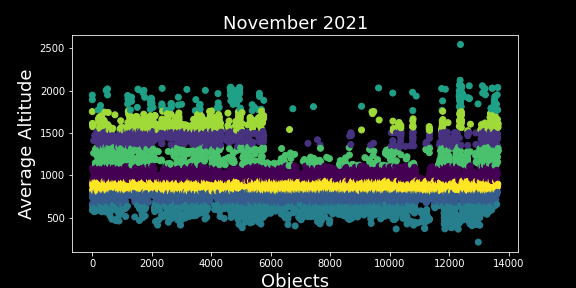

The data file committed next to this chart (first rows):
OBJECT_NAME, MEAN_MOTION, NORAD_CAT_ID, SEMIMAJOR_AXIS, PERIOD, OBJECT_TYPE, RCS_SIZE, AVG_ALTITUDE, Clusters
METEOR 2-11 DEB, 13.9, 42454, 7307, 103.6, DEBRIS, SMALL, 936.7, 0
FENGYUN 1C DEB, 13.88, 31568, 7312, 103.7, DEBRIS, SMALL, 942.1, 0
FENGYUN 1C DEB, 13.76, 31567, 7356, 104.6, DEBRIS, SMALL, 986, 0
SL-14 DEB, 13.46, 45339, 7466, 107, DEBRIS, SMALL, 1096, 0
SL-14 DEB, 13.48, 45338, 7460, 106.9, DEBRIS, SMALL, 1090, 0
COSMOS 1513, 13.74, 14546, 7363, 104.8, PAYLOAD, LARGE, 992.5, 0
SL-8 R/B, 13.77, 14547, 7352, 104.6, ROCKET BODY, LARGE, 982.2, 0
COSMOS 1275 DEB, 13.66, 14556, 7392, 105.4, DEBRIS, SMALL, 1022, 0
FENGYUN 1C DEB, 13.61, 37400, 7411, 105.8, DEBRIS, SMALL, 1041, 0
SL-14 DEB, 13.64, 45325, 7400, 105.6, DEBRIS, SMALL, 1030, 0
N-1 DEB, 13.56, 14569, 7429, 106.2, DEBRIS, SMALL, 1059, 0
FENGYUN 1C DEB, 13.81, 31569, 7339, 104.3, DEBRIS, SMALL, 968.5, 0
COSMOS 1531, 13.72, 14624, 7370, 104.9, PAYLOAD, LARGE, 999.8, 0
SL-14 DEB, 13.67, 45322, 7388, 105.3, DEBRIS, SMALL, 1018, 0
COSMOS 1535, 13.75, 14679, 7359, 104.7, PAYLOAD, LARGE, 989.2, 0
SL-8 R/B, 13.77, 14680, 7354, 104.6, ROCKET BODY, LARGE, 984.4, 0
FENGYUN 1C DEB, 13.51, 37415, 7448, 106.6, DEBRIS, SMALL, 1078, 0
FENGYUN 1C DEB, 13.79, 31537, 7346, 104.4, DEBRIS, SMALL, 976, 0
JD 1, 13.53, 14728, 7440, 106.5, PAYLOAD, LARGE, 1070, 0
JD 2, 13.53, 14729, 7439, 106.4, PAYLOAD, LARGE, 1069, 0
COSMOS 1275 DEB, 13.8, 14740, 7342, 104.3, DEBRIS, SMALL, 971.7, 0
COSMOS 1275 DEB, 13.52, 14741, 7443, 106.5, DEBRIS, SMALL, 1073, 0
FENGYUN 1C DEB, 13.69, 37419, 7382, 105.2, DEBRIS, SMALL, 1012, 0
SL-8 R/B, 13.74, 14625, 7362, 104.8, ROCKET BODY, LARGE, 992, 0
FENGYUN 1C DEB, 13.82, 37425, 7335, 104.2, DEBRIS, SMALL, 965.2, 0
DELTA 1 DEB, 13.8, 14493, 7343, 104.4, DEBRIS, SMALL, 972.7, 0
DELTA 1 DEB, 13.43, 14480, 7476, 107.2, DEBRIS, SMALL, 1106, 0
FENGYUN 1C DEB, 13.81, 31623, 7340, 104.3, DEBRIS, SMALL, 969.7, 0
COSMOS 1275 DEB, 13.79, 14405, 7344, 104.4, DEBRIS, SMALL, 973.9, 0
SL-8 DEB, 13.78, 45514, 7349, 104.5, DEBRIS, SMALL, 978.7, 0
COSMOS 894 DEB, 13.76, 45506, 7356, 104.6, DEBRIS, SMALL, 985.8, 0
COSMOS 1275 DEB, 13.69, 14408, 7382, 105.2, DEBRIS, SMALL, 1012, 0
COSMOS 1275 DEB, 13.67, 14409, 7388, 105.3, DEBRIS, SMALL, 1018, 0
COSMOS 249 DEB, 13.72, 14410, 7370, 104.9, DEBRIS, SMALL, 999.5, 0
COSMOS 663 DEB, 13.77, 45505, 7353, 104.6, DEBRIS, SMALL, 983, 0
COSMOS 1275 DEB, 13.62, 14440, 7407, 105.7, DEBRIS, SMALL, 1037, 0
COSMOS 627 DEB, 13.73, 45504, 7365, 104.8, DEBRIS, SMALL, 995.4, 0
COSMOS 1508, 13.9, 14483, 7307, 103.6, PAYLOAD, LARGE, 936.9, 0
COSMOS 970 DEB, 13.76, 14442, 7355, 104.6, DEBRIS, SMALL, 984.7, 0
COSMOS 397 DEB *, 13.62, 14446, 7405, 105.7, DEBRIS, SMALL, 1035, 0
COSMOS 1506, 13.76, 14450, 7355, 104.6, PAYLOAD, LARGE, 985.2, 0
SL-8 R/B, 13.78, 14451, 7349, 104.5, ROCKET BODY, LARGE, 978.9, 0
CZ-4C DEB, 13.43, 45484, 7477, 107.2, DEBRIS, SMALL, 1107, 0
CZ-4C DEB, 13.44, 45483, 7473, 107.2, DEBRIS, SMALL, 1103, 0
DELTA 1 DEB, 13.57, 14460, 7424, 106.1, DEBRIS, SMALL, 1054, 0
FENGYUN 1C DEB, 13.56, 31613, 7427, 106.2, DEBRIS, SMALL, 1057, 0
THORAD AGENA D DEB, 13.63, 14467, 7403, 105.7, DEBRIS, SMALL, 1033, 0
NIMBUS 2 DEB, 13.43, 31579, 7477, 107.2, DEBRIS, SMALL, 1107, 0
SL-14 DEB, 13.53, 45347, 7438, 106.4, DEBRIS, SMALL, 1068, 0
COSMOS 970 DEB, 13.73, 14444, 7367, 104.9, DEBRIS, SMALL, 997.3, 0
COSMOS 1579 DEB, 13.87, 45516, 7316, 103.8, DEBRIS, SMALL, 946, 0
JD 3, 13.55, 14795, 7430, 106.2, PAYLOAD, LARGE, 1060, 0
FENGYUN 1C DEB, 13.77, 37448, 7352, 104.6, DEBRIS, SMALL, 982.4, 0
SL-14 DEB, 13.48, 45301, 7457, 106.8, DEBRIS, MEDIUM, 1087, 0
SL-14 DEB, 13.49, 45298, 7453, 106.7, DEBRIS, MEDIUM, 1083, 0
COSMOS 1605, 13.75, 15359, 7359, 104.7, PAYLOAD, LARGE, 989.1, 0
SL-8 R/B, 13.77, 15360, 7353, 104.6, ROCKET BODY, LARGE, 983.5, 0
COSMOS 1607, 13.84, 15378, 7329, 104.1, PAYLOAD, LARGE, 959.4, 0
COSMOS 1610, 13.74, 15398, 7364, 104.8, PAYLOAD, LARGE, 994.3, 0
SL-8 R/B, 13.76, 15399, 7356, 104.6, ROCKET BODY, LARGE, 985.8, 0
... 13,583 more rows
